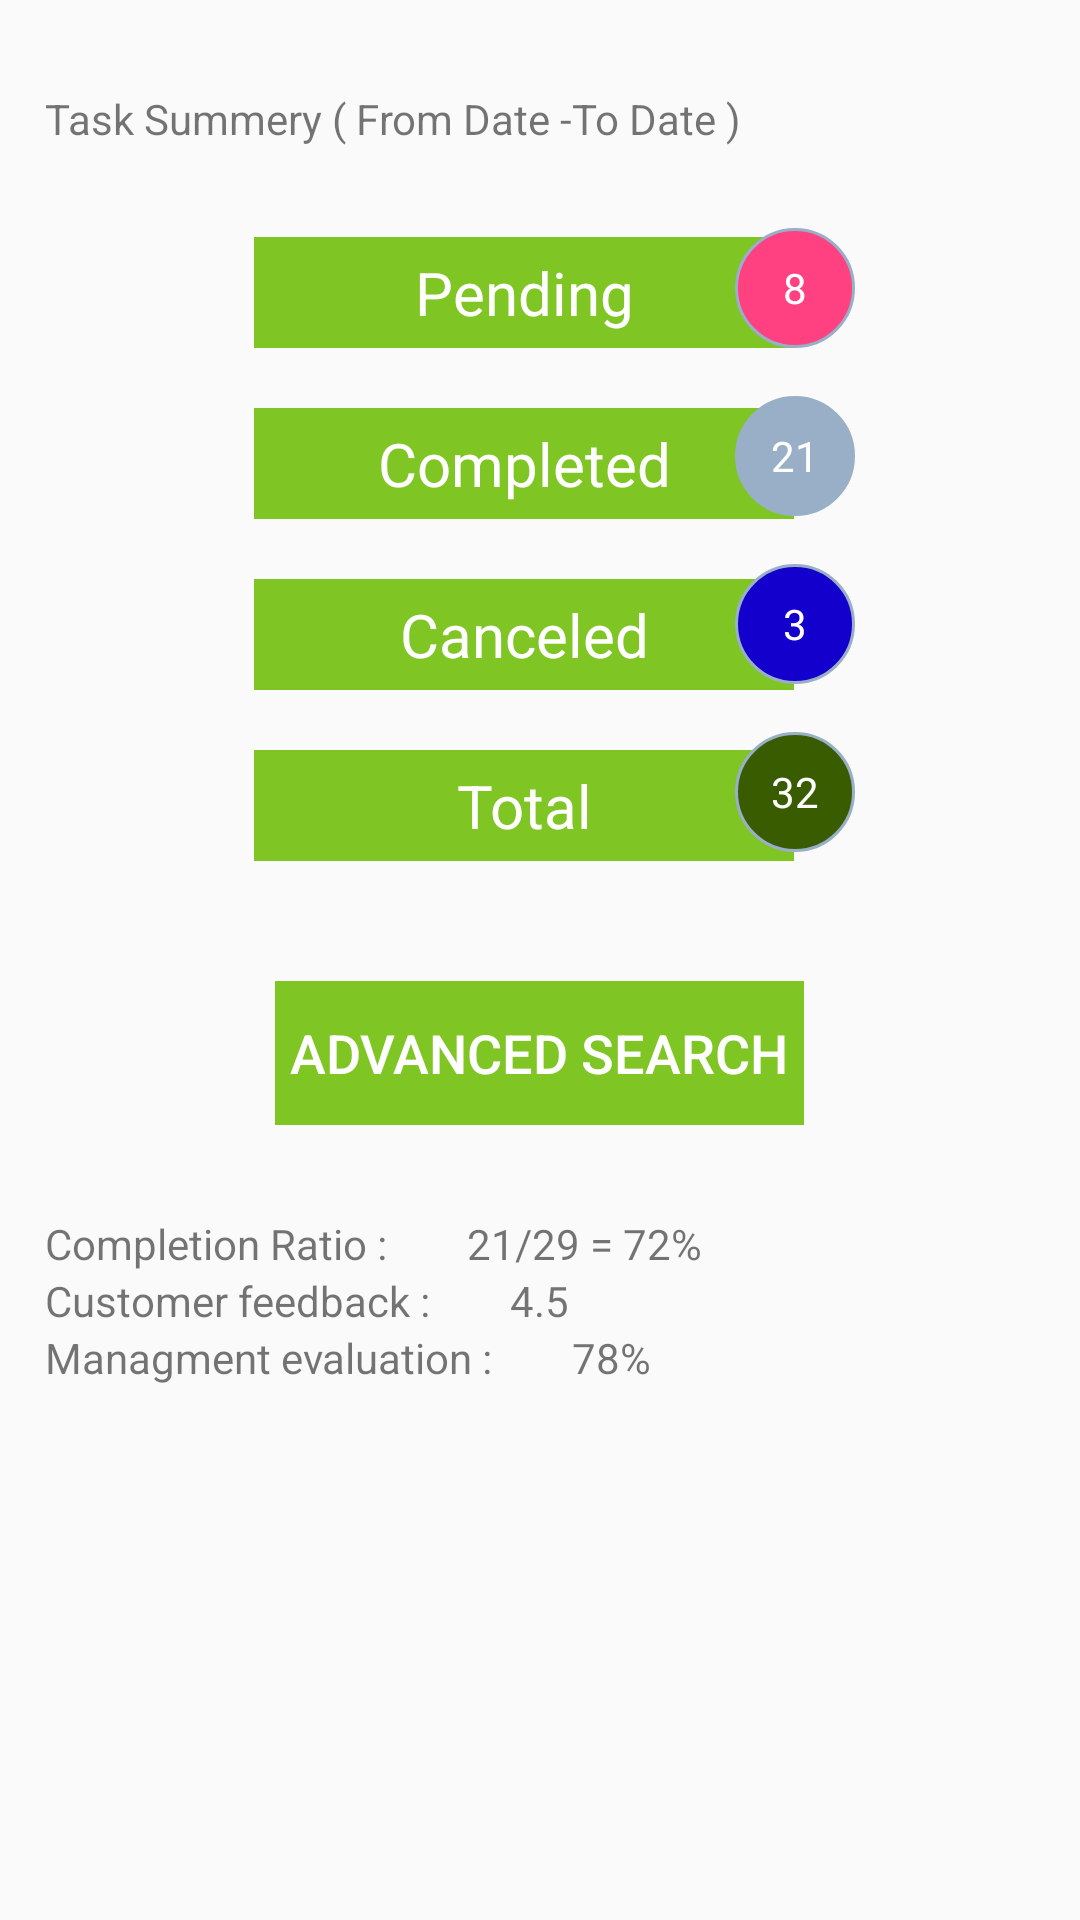

Layout XML and referenced resources for this Android screen:
<!-- AndroidManifest.xml: application theme AppTheme -->
<!-- res/layout/fragment_tab_one.xml -->
<ScrollView xmlns:android="http://schemas.android.com/apk/res/android"
    xmlns:tools="http://schemas.android.com/tools"
    android:layout_width="match_parent"
    android:layout_height="match_parent"
    tools:context=".TabOneFragment"
    android:fillViewport="true">

<LinearLayout
    android:layout_width="match_parent"
    android:layout_height="match_parent"
    android:orientation="vertical"
    android:gravity="center_horizontal"
    >

    <TextView
        android:layout_width="match_parent"
        android:layout_height="wrap_content"
        android:layout_marginTop="30dp"
        android:layout_marginBottom="20dp"
        android:layout_marginLeft="10dp"
        android:text="Task Summery ( From Date -To Date )"
        android:id="@+id/textView" />

    <LinearLayout
        android:layout_width="match_parent"
        android:layout_height="wrap_content"
        android:gravity="center_horizontal"
        android:orientation="horizontal">

        <LinearLayout
            android:layout_width="wrap_content"
            android:orientation="vertical"
            android:layout_height="match_parent">
            <TextView
                android:layout_width="180dp"
                android:gravity="center"
                android:textColor="@color/colorWhite"
                android:layout_height="wrap_content"
                android:layout_margin="10dp"
                android:layout_marginRight="-10dp"
                android:textSize="20dp"
                android:padding="5dp"
                android:background="@color/colorGreen"
                android:text="Pending"
                android:id="@+id/pending"
                />

            <TextView
                android:layout_width="180dp"
                android:gravity="center"
                android:textColor="@color/colorWhite"
                android:layout_height="wrap_content"
                android:layout_marginRight="-10dp"
                android:layout_margin="10dp"
                android:padding="5dp"
                android:textSize="20dp"
                android:background="@color/colorGreen"
                android:text="Completed"/>
            <TextView
                android:layout_width="180dp"
                android:gravity="center"
                android:textColor="@color/colorWhite"
                android:layout_height="wrap_content"
                android:layout_marginRight="-10dp"
                android:layout_margin="10dp"
                android:textSize="20dp"
                android:padding="5dp"
                android:background="@color/colorGreen"
                android:text="Canceled"/>
            <TextView
                android:layout_width="180dp"
                android:layout_height="wrap_content"
                android:gravity="center"
                android:layout_marginRight="-10dp"
                android:textColor="@color/colorWhite"
                android:textSize="20dp"
                android:padding="5dp"
                android:layout_margin="10dp"
                android:background="@color/colorGreen"
                android:text="Total"/>
        </LinearLayout>
        <LinearLayout
            android:layout_width="wrap_content"
            android:layout_height="match_parent"
            android:orientation="vertical"
            android:layout_marginLeft="-30dp" >
            <TextView
                android:layout_width="40dp"
                android:layout_height="40dp"
                android:layout_marginTop="7dp"
                android:gravity="center"
                android:textColor="@color/colorWhite"
                android:text="8"
                android:background="@drawable/texview_design2"/>
            <TextView
                android:layout_width="40dp"
                android:layout_height="40dp"
                android:layout_marginTop="16dp"
                android:gravity="center"
                android:textColor="@color/colorWhite"
                android:text="21"
                android:background="@drawable/texview_design"/>
            <TextView
                android:layout_width="40dp"
                android:layout_height="40dp"
                android:layout_marginTop="16dp"
                android:gravity="center"
                android:textColor="@color/colorWhite"
                android:text="3"
                android:background="@drawable/texview_design3"/>
            <TextView
                android:layout_width="40dp"
                android:layout_height="40dp"
                android:layout_marginTop="16dp"
                android:gravity="center"
                android:text="32"
                android:textColor="@color/colorWhite"
                android:background="@drawable/texview_design4"/>
        </LinearLayout>

    </LinearLayout>
    <LinearLayout
        android:orientation="horizontal"
        android:layout_width="wrap_content"
        android:gravity="center_vertical"
        android:layout_marginTop="30dp"
        android:layout_height="wrap_content">
        <Button
            android:layout_width="match_parent"
            android:layout_height="wrap_content"
            android:textColor="@color/colorWhite"
            android:textSize="18dp"
            android:padding="5dp"
            android:background="@color/colorGreen"
            android:text="Advanced Search"/>
    </LinearLayout>
    <TextView
        android:layout_width="match_parent"
        android:layout_height="wrap_content"
        android:layout_marginLeft="10dp"
        android:layout_marginTop="30dp"
        android:text="Completion Ratio :        21/29 = 72%"
        />
    <TextView
        android:layout_width="match_parent"
        android:layout_height="wrap_content"
        android:layout_marginLeft="10dp"
        android:text="Customer feedback :        4.5"
        />
    <TextView
        android:layout_width="match_parent"
        android:layout_height="wrap_content"
        android:layout_marginLeft="10dp"
        android:text="Managment evaluation :        78%"
        />

</LinearLayout>
    </ScrollView>
<!-- resources referenced by this layout -->
<resources>
  <color name="colorGreen">#7fc524</color>
  <color name="colorWhite">#ffffff</color>
  <!-- drawable texview_design (drawable) -->
  <shape xmlns:android="http://schemas.android.com/apk/res/android" >
  
      <solid android:color="@color/colorOne" />
  
      <stroke
          android:width="1dp"
          android:color="#98AFC7" />
  
      <corners
          android:bottomLeftRadius="20dp"
          android:bottomRightRadius="20dp"
          android:topLeftRadius="20dp"
          android:topRightRadius="20dp" />
  
  </shape>
  <!-- drawable texview_design2 (drawable) -->
  <shape xmlns:android="http://schemas.android.com/apk/res/android" >
  
      <solid android:color="@color/colorAccent" />
  
      <stroke
          android:width="1dp"
          android:color="#98AFC7" />
  
      <corners
          android:bottomLeftRadius="20dp"
          android:bottomRightRadius="20dp"
          android:topLeftRadius="20dp"
          android:topRightRadius="20dp" />
  
  </shape>
  <!-- drawable texview_design3 (drawable) -->
  <shape xmlns:android="http://schemas.android.com/apk/res/android" >
  
      <solid android:color="@color/colorThree" />
  
      <stroke
          android:width="1dp"
          android:color="#98AFC7" />
  
      <corners
          android:bottomLeftRadius="20dp"
          android:bottomRightRadius="20dp"
          android:topLeftRadius="20dp"
          android:topRightRadius="20dp" />
  
  </shape>
  <!-- drawable texview_design4 (drawable) -->
  <shape xmlns:android="http://schemas.android.com/apk/res/android" >
  
      <solid android:color="@color/colorFour" />
  
      <stroke
          android:width="1dp"
          android:color="#98AFC7" />
  
      <corners
          android:bottomLeftRadius="20dp"
          android:bottomRightRadius="20dp"
          android:topLeftRadius="20dp"
          android:topRightRadius="20dp" />
  
  </shape>
  <style name="AppTheme" parent="Theme.AppCompat.Light.NoActionBar">
          
          <item name="colorPrimary">@color/colorGreen</item>
          <item name="colorPrimaryDark">@color/colorGreen</item>
          <item name="colorAccent">@color/colorGreen</item>
      </style>
  <color name="colorOne">#98AFC7</color>
  <color name="colorAccent">#FF4081</color>
  <color name="colorThree">#1400cc</color>
  <color name="colorFour">#3a5c00</color>
</resources>
